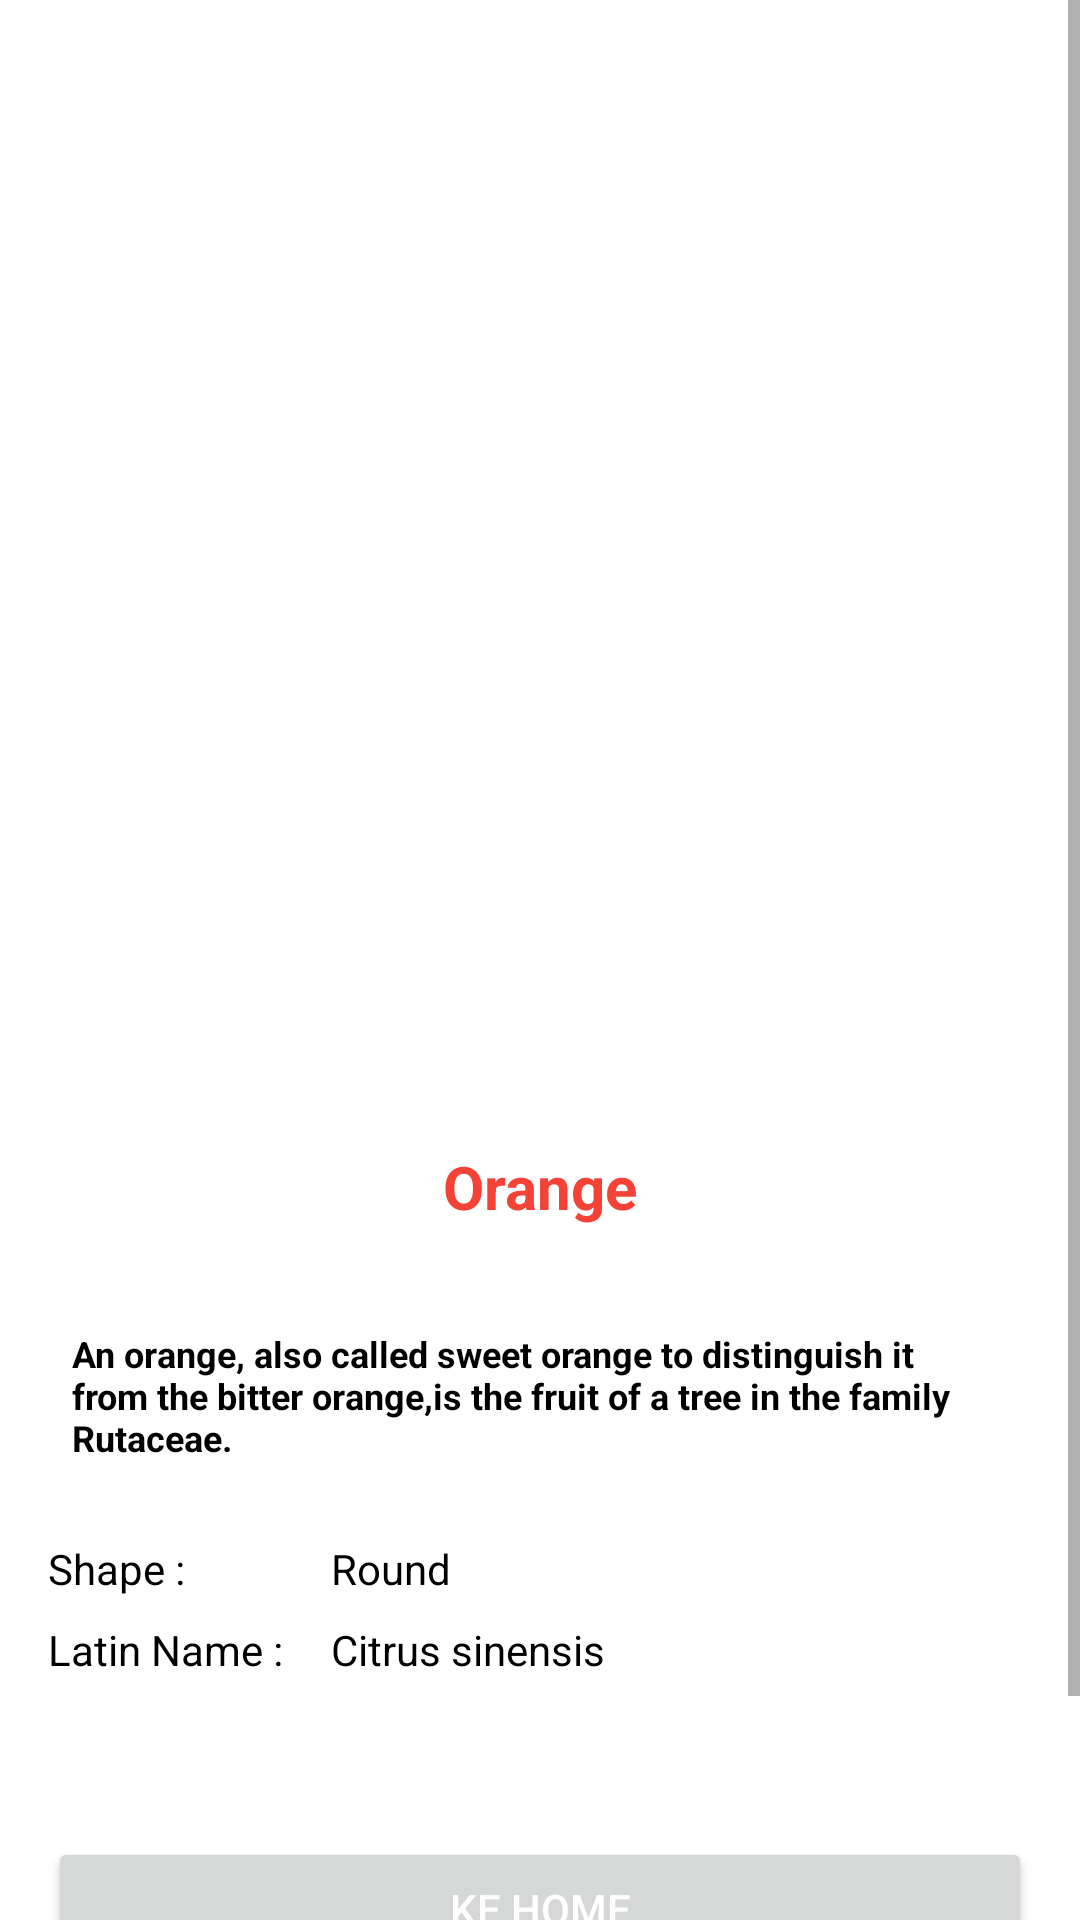

Android layout source for this screen:
<!-- AndroidManifest.xml: application theme Theme.Fruitz -->
<!-- res/layout/activity_next_fruit.xml -->
<?xml version="1.0" encoding="utf-8"?>
<ScrollView xmlns:android="http://schemas.android.com/apk/res/android"
    xmlns:app="http://schemas.android.com/apk/res-auto"
    xmlns:tools="http://schemas.android.com/tools"
    android:id="@+id/main"
    android:layout_width="match_parent"
    android:layout_height="match_parent"
    android:background="#FFFFFF"
    tools:context=".NextFruit">

    <LinearLayout
        android:layout_width="match_parent"
        android:layout_height="wrap_content"
        android:orientation="vertical"
        >
        
        <FrameLayout
            android:layout_width="match_parent"
            android:layout_height="wrap_content">

            <ImageView
                android:layout_width="match_parent"
                android:layout_height="358dp"
                android:adjustViewBounds="true"
                android:contentDescription="@string/description"
                android:scaleType="fitXY"
                android:src="@drawable/orange">
            </ImageView>
        </FrameLayout>

        <TextView
            android:layout_width="match_parent"
            android:layout_height="wrap_content"
            android:layout_marginStart="16dp"
            android:layout_marginEnd="16dp"
            android:layout_marginTop="16dp"
            android:layout_marginBottom="18dp"
            android:textAlignment="center"
            android:textSize="20sp"
            android:text="@string/orange"
            android:textColor="#F44336"
            android:textStyle="bold"
            android:padding="8dp"
            >
        </TextView>


        <TextView
            android:layout_width="match_parent"
            android:layout_height="wrap_content"
            android:layout_marginStart="16dp"
            android:layout_marginEnd="16dp"
            android:layout_marginBottom="18dp"
            android:padding="8dp"
            android:text="@string/orange_ciri"
            android:textColor="@color/black"
            android:textSize="12sp"
            android:textStyle="bold">
        </TextView>

        <TableLayout
            android:layout_width="match_parent"
            android:layout_height="wrap_content"
            android:layout_marginLeft="16dp"
            android:layout_marginRight="16dp"
            android:layout_marginBottom="16dp">

            <TableRow
                android:layout_width="match_parent"
                android:layout_height="wrap_content"
                android:layout_marginBottom="8dp"
                tools:ignore="UselessParent">

                <TextView
                    android:layout_width="wrap_content"
                    android:layout_height="wrap_content"
                    android:textSize="14sp"
                    android:layout_marginEnd="16dp"
                    android:text="@string/shape"
                    android:textColor="@color/black">
                </TextView>

                <TextView
                    android:layout_width="wrap_content"
                    android:layout_height="wrap_content"
                    android:textSize="14sp"
                    android:layout_marginEnd="16dp"
                    android:text="@string/round"
                    android:textColor="@color/black">
                </TextView>
            </TableRow>

            <TableRow
                android:layout_width="match_parent"
                android:layout_height="wrap_content"
                android:layout_marginBottom="8dp"
                tools:ignore="UselessParent">

                <TextView
                    android:layout_width="wrap_content"
                    android:layout_height="wrap_content"
                    android:textSize="14sp"
                    android:layout_marginEnd="16dp"
                    android:text="@string/latin_name"
                    android:textColor="@color/black">
                </TextView>

                <TextView
                    android:layout_width="wrap_content"
                    android:layout_height="wrap_content"
                    android:textSize="14sp"
                    android:layout_marginEnd="16dp"
                    android:text="@string/citrus_sinensis"
                    android:textColor="@color/black">
                </TextView>
            </TableRow>

            <Button
                android:id="@+id/btnHomeBack"
                android:layout_width="wrap_content"
                android:layout_height="match_parent"
                android:textAlignment="center"
                android:layout_marginTop="45dp"
                android:text="@string/ke_home"
                android:textColor="@color/white"
                >
            </Button>


            <Button
                android:id="@+id/btnConstraintApple"
                android:layout_width="357dp"
                android:layout_height="wrap_content"
                android:background="@color/purple_700"
                android:text="@string/constraint_apple"
                android:textAlignment="center"
                android:textColor="@color/white">
            </Button>
        </TableLayout>
    </LinearLayout>
</ScrollView>
<!-- resources referenced by this layout -->
<resources>
  <color name="black">#FF000000</color>
  <color name="purple_700">#FF3700B3</color>
  <color name="white">#FFFFFFFF</color>
  <string name="citrus_sinensis">Citrus sinensis</string>
  <string name="constraint_apple">Constraint Apple Screen</string>
  <string name="description">Orange itu jeruk</string>
  <string name="ke_home">Ke Home</string>
  <string name="latin_name">Latin Name :</string>
  <string name="orange">Orange</string>
  <string name="orange_ciri">An orange, also called sweet orange to distinguish it from the bitter orange,is the fruit of a tree in the family Rutaceae.</string>
  <string name="round">Round</string>
  <string name="shape">Shape : </string>
  <style name="Theme.Fruitz" parent="Theme.MaterialComponents.DayNight">
          
          <item name="colorPrimary">@color/green_500</item>
          <item name="colorPrimaryVariant">@color/green_700</item>
          <item name="colorOnPrimary">#85AA87</item>
          
          <item name="colorSecondary">@color/teal_200</item>
          <item name="colorSecondaryVariant">@color/teal_700</item>
  
          
          <item name="android:statusBarColor">@android:color/holo_purple</item>
          
      </style>
  <color name="green_500">#4CAF50</color>
  <color name="green_700">#388E3C</color>
  <color name="teal_200">#FF03DAC5</color>
  <color name="teal_700">#FF018786</color>
</resources>
